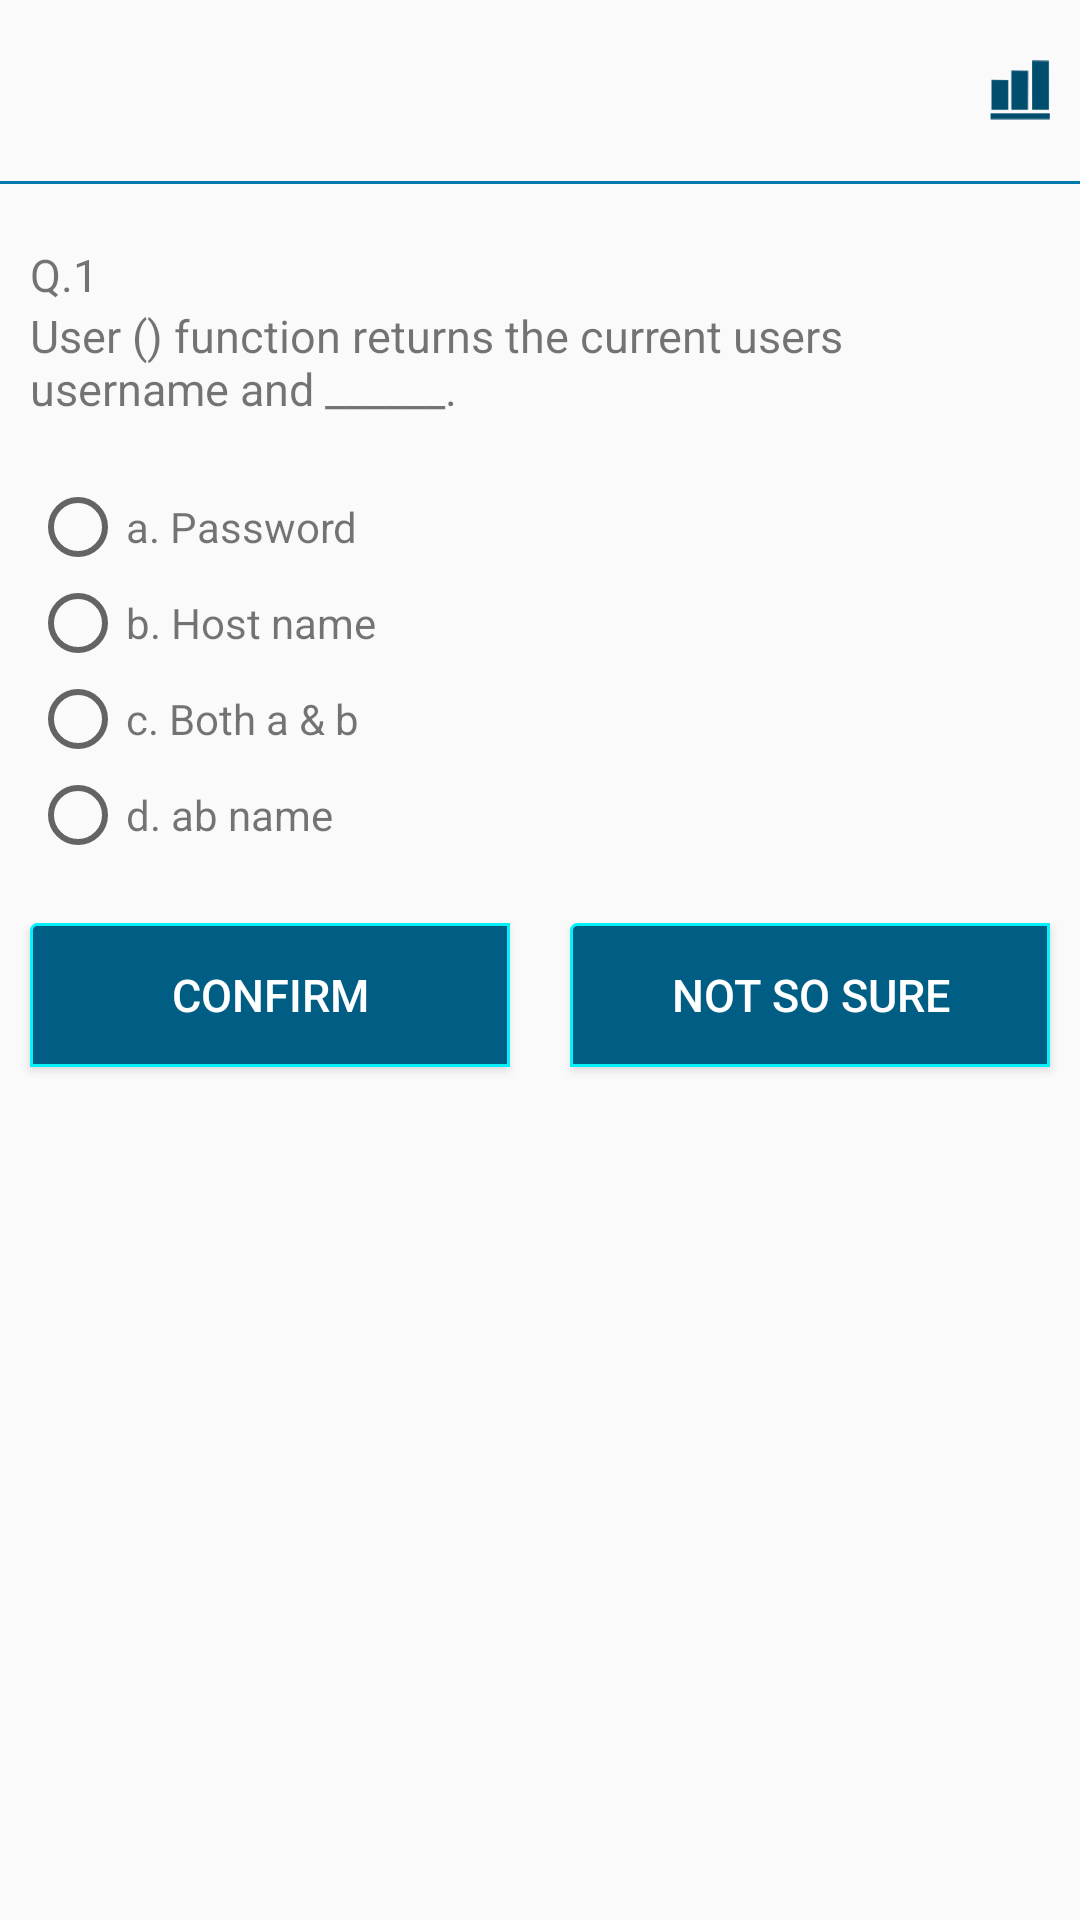

Layout XML and referenced resources for this Android screen:
<!-- AndroidManifest.xml: application theme AppTheme -->
<!-- res/layout/fragment_assesment_start.xml -->
<FrameLayout xmlns:android="http://schemas.android.com/apk/res/android"
    xmlns:tools="http://schemas.android.com/tools"
    android:layout_width="match_parent"
    android:layout_height="match_parent"
    tools:context="com.ats.sap_recruitment.fragment.AssesmentStartFragment">

    <ScrollView
        android:layout_width="match_parent"
        android:layout_height="match_parent">

        <LinearLayout
            android:layout_width="match_parent"
            android:layout_height="match_parent"
            android:orientation="vertical">

            <LinearLayout
                android:layout_width="match_parent"
                android:layout_height="wrap_content"
                android:orientation="horizontal"
                android:padding="10dp">

                <TextView
                    android:id="@+id/tvAssesmentStartTimer"
                    android:layout_width="match_parent"
                    android:layout_height="wrap_content"
                    android:layout_weight="1"
                    android:paddingLeft="25dp"
                    android:textColor="@color/colorText2"
                    android:textSize="30sp"
                    android:textStyle="bold" />

                <ImageView
                    android:id="@+id/ivTestSummary"
                    android:layout_width="40dp"
                    android:layout_height="40dp"
                    android:layout_gravity="right"
                    android:layout_weight="1"
                    android:src="@mipmap/icon_assesment" />

            </LinearLayout>

            <View
                android:layout_width="match_parent"
                android:layout_height="1dp"
                android:background="#007AAD" />

            <LinearLayout
                android:layout_width="match_parent"
                android:layout_height="wrap_content"
                android:layout_marginTop="10dp"
                android:orientation="vertical"
                android:padding="10dp">

                <TextView
                    android:id="@+id/tvAssesmentQueNo"
                    android:layout_width="match_parent"
                    android:layout_height="wrap_content"
                    android:text="Q.1"
                    android:textSize="15sp" />

                <TextView
                    android:textSize="15sp"
                    android:id="@+id/tvAssesmentQue"
                    android:layout_width="match_parent"
                    android:layout_height="wrap_content"
                    android:text="User () function returns the current users username and ______." />

            </LinearLayout>

            <LinearLayout
                android:layout_width="match_parent"
                android:layout_height="wrap_content"
                android:orientation="vertical"
                android:padding="10dp">

                <LinearLayout
                    android:layout_width="match_parent"
                    android:layout_height="wrap_content"
                    android:orientation="horizontal">

                    <RadioButton
                        android:layout_width="wrap_content"
                        android:layout_height="wrap_content" />

                    <TextView
                        android:layout_width="wrap_content"
                        android:layout_height="wrap_content"
                        android:text="a. Password" />
                </LinearLayout>

                <LinearLayout
                    android:layout_width="match_parent"
                    android:layout_height="wrap_content"
                    android:orientation="horizontal">

                    <RadioButton
                        android:layout_width="wrap_content"
                        android:layout_height="wrap_content" />

                    <TextView
                        android:layout_width="wrap_content"
                        android:layout_height="wrap_content"
                        android:text="b. Host name" />
                </LinearLayout>

                <LinearLayout
                    android:layout_width="match_parent"
                    android:layout_height="wrap_content"
                    android:orientation="horizontal">

                    <RadioButton
                        android:layout_width="wrap_content"
                        android:layout_height="wrap_content" />

                    <TextView
                        android:layout_width="wrap_content"
                        android:layout_height="wrap_content"
                        android:text="c. Both a &amp; b" />
                </LinearLayout>

                <LinearLayout
                    android:layout_width="match_parent"
                    android:layout_height="wrap_content"
                    android:orientation="horizontal">

                    <RadioButton
                        android:layout_width="wrap_content"
                        android:layout_height="wrap_content" />

                    <TextView
                        android:layout_width="wrap_content"
                        android:layout_height="wrap_content"
                        android:text="d. ab name" />
                </LinearLayout>

            </LinearLayout>

            <LinearLayout
                android:layout_width="match_parent"
                android:layout_height="wrap_content"
                android:orientation="horizontal">

                <Button
                    android:textSize="15sp"
                    android:id="@+id/btnAssesmentConfirm"
                    android:layout_width="match_parent"
                    android:layout_height="wrap_content"
                    android:layout_margin="10dp"
                    android:layout_weight="1"
                    android:background="@drawable/custom_layout_border"
                    android:text="Confirm"
                    android:textColor="@color/colorWhite" />

                <Button
                    android:textSize="15sp"
                    android:id="@+id/btnAssesmentNotSure"
                    android:layout_width="match_parent"
                    android:layout_height="wrap_content"
                    android:layout_margin="10dp"
                    android:layout_weight="1"
                    android:background="@drawable/custom_layout_border"
                    android:text="Not so sure"
                    android:textColor="@color/colorWhite" />

            </LinearLayout>

        </LinearLayout>
    </ScrollView>
</FrameLayout>
<!-- resources referenced by this layout -->
<resources>
  <color name="colorText2">#007AAD</color>
  <color name="colorWhite">#ffffff</color>
  <!-- drawable custom_layout_border (drawable) -->
  <?xml version="1.0" encoding="utf-8"?>
  <shape xmlns:android="http://schemas.android.com/apk/res/android"
  android:shape="rectangle">
  <corners
      android:bottomLeftRadius="0dp"
      android:bottomRightRadius="0dp"
      android:radius="2dp"
      android:topRightRadius="0dp" />
  <stroke
      android:width="1dp"
      android:color="@color/colorBorder" />
  <solid
      android:color="@color/colorBackgroundBlue"/>
  </shape>
  <!-- mipmap icon_assesment: png bitmap (mipmap-hdpi, 3180 bytes) -->
  <style name="AppTheme" parent="Theme.AppCompat.Light.DarkActionBar">
          
          <item name="colorPrimary">@color/colorPrimary</item>
          <item name="colorPrimaryDark">@color/colorPrimaryDark</item>
          <item name="colorAccent">@color/colorAccent</item>
      </style>
  <color name="colorBorder">#06F0F9</color>
  <color name="colorBackgroundBlue">#005E84</color>
  <color name="colorPrimary">#005E84</color>
  <color name="colorPrimaryDark">#015271</color>
  <color name="colorAccent">#005E84</color>
</resources>
